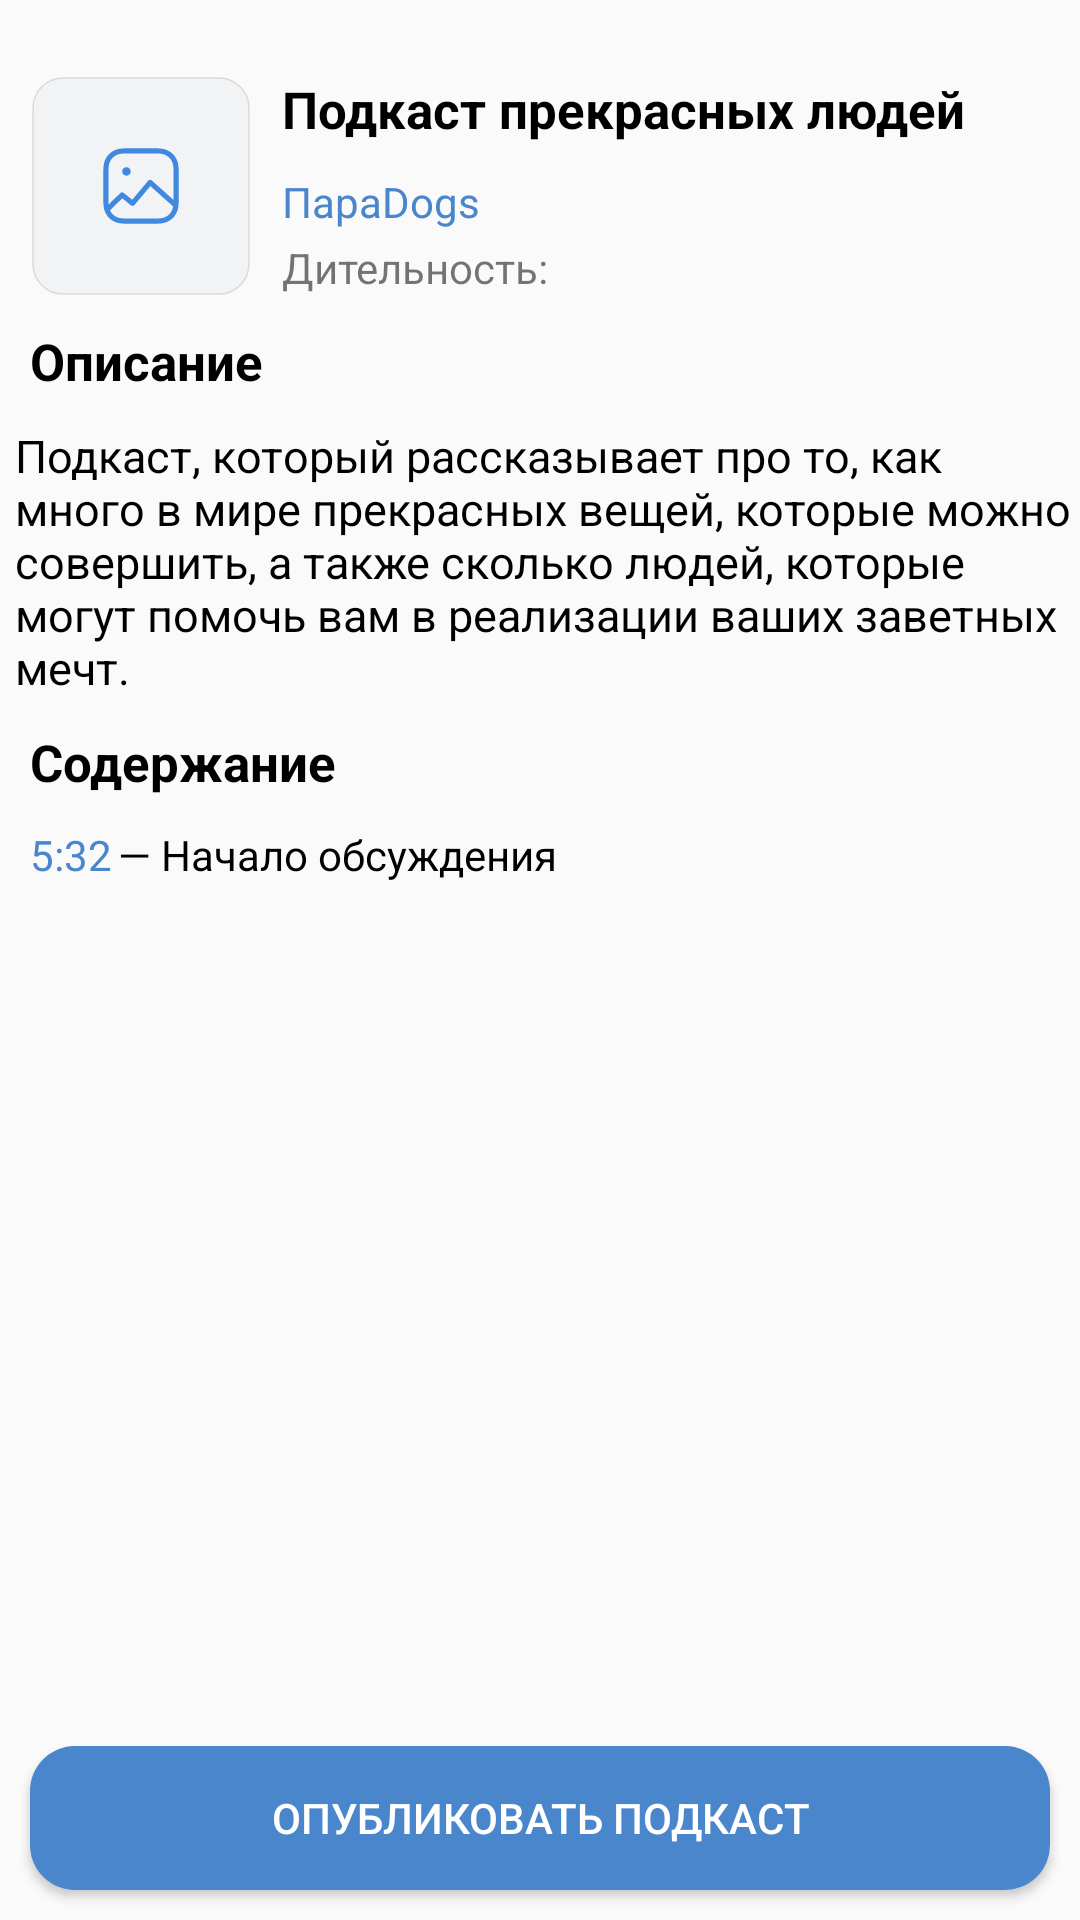

Layout XML and referenced resources for this Android screen:
<!-- AndroidManifest.xml: application theme Theme.AppCompat.Light.NoActionBar -->
<!-- res/layout/activity_pre_view__pod_cast.xml -->
<?xml version="1.0" encoding="utf-8"?>

<androidx.constraintlayout.widget.ConstraintLayout xmlns:android="http://schemas.android.com/apk/res/android"
    xmlns:app="http://schemas.android.com/apk/res-auto"
    xmlns:tools="http://schemas.android.com/tools"
    android:layout_width="match_parent"
    android:layout_height="match_parent"
    tools:context=".PreView_PodCast">
    android:divider="@drawable/separator"
    android:dividerPadding="4dp"
    android:showDividers="middle"
    android:orientation="vertical"


    <Button
        android:id="@+id/button4"
        android:layout_width="0dp"
        android:layout_height="wrap_content"
        android:layout_marginStart="10dp"
        android:layout_marginEnd="10dp"
        android:layout_marginBottom="10dp"
        android:background="@drawable/button_vk"
        android:onClick="open_CompletePodCast"
        android:text="Опубликовать подкаст"
        android:textColor="#FFFFFF"
        app:layout_constraintBottom_toBottomOf="parent"
        app:layout_constraintEnd_toEndOf="parent"
        app:layout_constraintStart_toStartOf="parent" />

    <ImageView
        android:id="@+id/imageView3"
        android:layout_width="wrap_content"
        android:layout_height="wrap_content"
        android:layout_marginStart="10dp"
        android:layout_marginTop="25dp"
        app:layout_constraintStart_toStartOf="parent"
        app:layout_constraintTop_toTopOf="parent"
        app:srcCompat="@drawable/ic_style_1__tint" />

    <TextView
        android:id="@+id/podcastName"
        android:layout_width="wrap_content"
        android:layout_height="wrap_content"
        android:layout_marginStart="10dp"
        android:layout_marginTop="25dp"
        android:text="Подкаст прекрасных людей"
        android:textColor="#000000"
        android:textSize="17sp"
        android:textStyle="bold"
        app:layout_constraintStart_toEndOf="@+id/imageView3"
        app:layout_constraintTop_toTopOf="parent" />

    <TextView
        android:id="@+id/Label_Time"
        android:layout_width="wrap_content"
        android:layout_height="wrap_content"
        android:layout_marginStart="10dp"
        android:layout_marginTop="3dp"
        android:text="Дительность: "
        app:layout_constraintStart_toEndOf="@+id/imageView3"
        app:layout_constraintTop_toBottomOf="@+id/Label_Author" />

    <TextView
        android:id="@+id/Label_Author"
        android:layout_width="wrap_content"
        android:layout_height="wrap_content"
        android:layout_marginStart="10dp"
        android:layout_marginTop="10dp"
        android:text="ПараDogs"
        android:textColor="#4986CC"
        app:layout_constraintStart_toEndOf="@+id/imageView3"
        app:layout_constraintTop_toBottomOf="@+id/podcastName" />

    <TextView
        android:id="@+id/textView11"
        android:layout_width="wrap_content"
        android:layout_height="wrap_content"
        android:layout_marginStart="10dp"
        android:layout_marginTop="10dp"
        android:text="Описание"
        android:textColor="#000000"
        android:textSize="17sp"
        android:textStyle="bold"
        app:layout_constraintStart_toStartOf="parent"
        app:layout_constraintTop_toBottomOf="@+id/imageView3" />

    <TextView
        android:id="@+id/Description"
        android:layout_width="wrap_content"
        android:layout_height="wrap_content"
        android:layout_marginStart="10dp"
        android:layout_marginTop="10dp"
        android:text="Подкаст, который рассказывает про то, как много в мире прекрасных вещей, которые можно совершить, а также сколько людей, которые могут помочь вам в реализации ваших заветных мечт."
        android:textColor="#000000"
        android:textSize="15sp"
        app:layout_constraintEnd_toEndOf="parent"
        app:layout_constraintStart_toStartOf="parent"
        app:layout_constraintTop_toBottomOf="@+id/textView11" />

    <TextView
        android:id="@+id/textView13"
        android:layout_width="wrap_content"
        android:layout_height="wrap_content"
        android:layout_marginStart="10dp"
        android:layout_marginTop="10dp"
        android:text="Содержание"
        android:textColor="#000000"
        android:textSize="17sp"
        android:textStyle="bold"
        app:layout_constraintStart_toStartOf="parent"
        app:layout_constraintTop_toBottomOf="@+id/Description" />

    <TextView
        android:id="@+id/TimeCode"
        android:layout_width="wrap_content"
        android:layout_height="wrap_content"
        android:layout_marginStart="10dp"
        android:layout_marginTop="10dp"
        android:text="5:32"
        android:textColor="#4986CC"
        app:layout_constraintStart_toStartOf="parent"
        app:layout_constraintTop_toBottomOf="@+id/textView13" />

    <TextView
        android:id="@+id/TimeCode_Content"
        android:layout_width="wrap_content"
        android:layout_height="wrap_content"
        android:layout_marginStart="2dp"
        android:layout_marginTop="10dp"
        android:text="— Начало обсуждения"
        android:textColor="#000000"
        app:layout_constraintStart_toEndOf="@+id/TimeCode"
        app:layout_constraintTop_toBottomOf="@+id/textView13" />

</androidx.constraintlayout.widget.ConstraintLayout>
<!-- resources referenced by this layout -->
<resources>
  <!-- drawable button_vk (drawable) -->
  <?xml version="1.0" encoding="utf-8"?>
  
  <shape xmlns:android="http://schemas.android.com/apk/res/android" android:shape="rectangle" >
  <corners
      android:radius="15dp"
      />
  <solid
      android:color="#4986CC"
      />
  <padding
      android:left="7dp"
      android:top="0dp"
      android:right="7dp"
      android:bottom="0dp"
      />
  </shape>
  <!-- drawable ic_style_1__tint: vector/xml drawable (drawable, 2745 chars, omitted) -->
</resources>
